Run: headless pygame with SDL's dummy video driver; simulated clock (each Clock.tick advances the game by its frame time, no real sleeping); random seed 0; keys injected as events and as key.get_pressed() state; no mouse input.
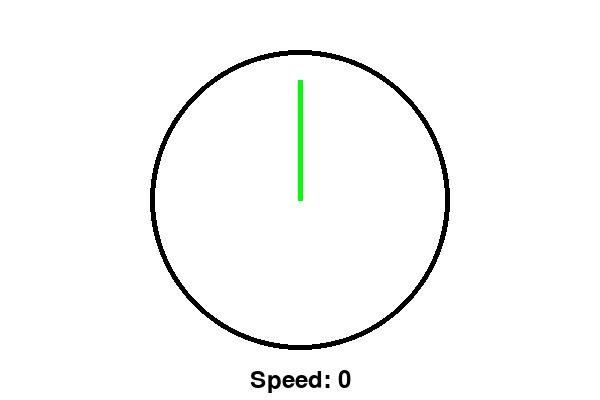
Frame 1 of 4 · flips 1–60 · no input
Frame 2 of 4 · flips 61–180 · tapped SPACE, RETURN · held RIGHT (→), D · screen unchanged from frame 1, image omitted
Frame 3 of 4 · flips 181–300 · held DOWN (↓), S · screen unchanged from frame 2, image omitted
Frame 4 of 4 · flips 301–420 · held LEFT (←), A, UP (↑), W · screen unchanged from frame 3, image omitted

The pygame program that drew these frames:

import pygame
import math

# Inisialisasi pygame
pygame.init()

# Konfigurasi jendela
WIDTH, HEIGHT = 600, 400
screen = pygame.display.set_mode((WIDTH, HEIGHT))
pygame.display.set_caption('Spedometer with Transmission')

# Warna
WHITE = (255, 255, 255)
BLACK = (0, 0, 0)
GREEN = (0, 255, 0)

# Parameter spedometer
center = (WIDTH // 2, HEIGHT // 2)
radius = 150
speed = 0
max_speed = 200

# Level transmisi
transmission_level = 1
transmission_levels = {
    1: {'increment': 5, 'decrement': 1},
    2: {'increment': 10, 'decrement': 2},
    3: {'increment': 15, 'decrement': 3},
    4: {'increment': 20, 'decrement': 4}
}
max_transmission_level = len(transmission_levels)

# Status tombol
speed_up = False
shift_down = False
ctrl_down = False

# Fungsi untuk menggambar spedometer
def draw_speedometer(speed):
    screen.fill(WHITE)
    pygame.draw.circle(screen, BLACK, center, radius, 5)

    # Menghitung sudut jarum berdasarkan kecepatan
    angle = (speed / max_speed) * 180 - 90
    radian = math.radians(angle)
    end_x = center[0] + radius * 0.8 * math.cos(radian)
    end_y = center[1] + radius * 0.8 * math.sin(radian)

    pygame.draw.line(screen, GREEN, center, (end_x, end_y), 5)

    # Menampilkan kecepatan dan transmisi
    font = pygame.font.Font(None, 36)
    speed_text = font.render(f'Speed: {speed}', True, BLACK)
    speed_rect = speed_text.get_rect(center=(center[0], center[1] + radius + 30))
    screen.blit(speed_text, speed_rect)
    
    transmission_text = font.render(f'Transmission: {transmission_level}', True, BLACK)
    transmission_rect = transmission_text.get_rect(center=(center[0], center[1] + radius + 60))
    screen.blit(transmission_text, transmission_rect)

    pygame.display.flip()

# Loop utama
running = True
while running:
    for event in pygame.event.get():
        if event.type == pygame.QUIT:
            running = False
        elif event.type == pygame.KEYDOWN:
            if event.key == pygame.K_SPACE:
                speed_up = True
            elif event.key == pygame.K_LSHIFT or event.key == pygame.K_RSHIFT:
                shift_down = True
            elif event.key == pygame.K_LCTRL or event.key == pygame.K_RCTRL:
                ctrl_down = True
        elif event.type == pygame.KEYUP:
            if event.key == pygame.K_SPACE:
                speed_up = False
            elif event.key == pygame.K_LSHIFT or event.key == pygame.K_RSHIFT:
                shift_down = False
            elif event.key == pygame.K_LCTRL or event.key == pygame.K_RCTRL:
                ctrl_down = False

    # Update kecepatan
    if speed_up:
        speed = min(speed + transmission_levels[transmission_level]['increment'], max_speed)
    else:
        speed = max(speed - transmission_levels[transmission_level]['decrement'], 0)

    # Update level transmisi
    if shift_down:
        if transmission_level < max_transmission_level:
            transmission_level += 1
        else:
            transmission_level = max_transmission_level  # Tetap di level maksimum

    if ctrl_down:
        if transmission_level > 1:
            transmission_level -= 1
        else:
            transmission_level = 1  # Tetap di level minimum

    draw_speedometer(speed)
    pygame.time.delay(30)  # Delay sedikit untuk kontrol kecepatan frame

pygame.quit()
